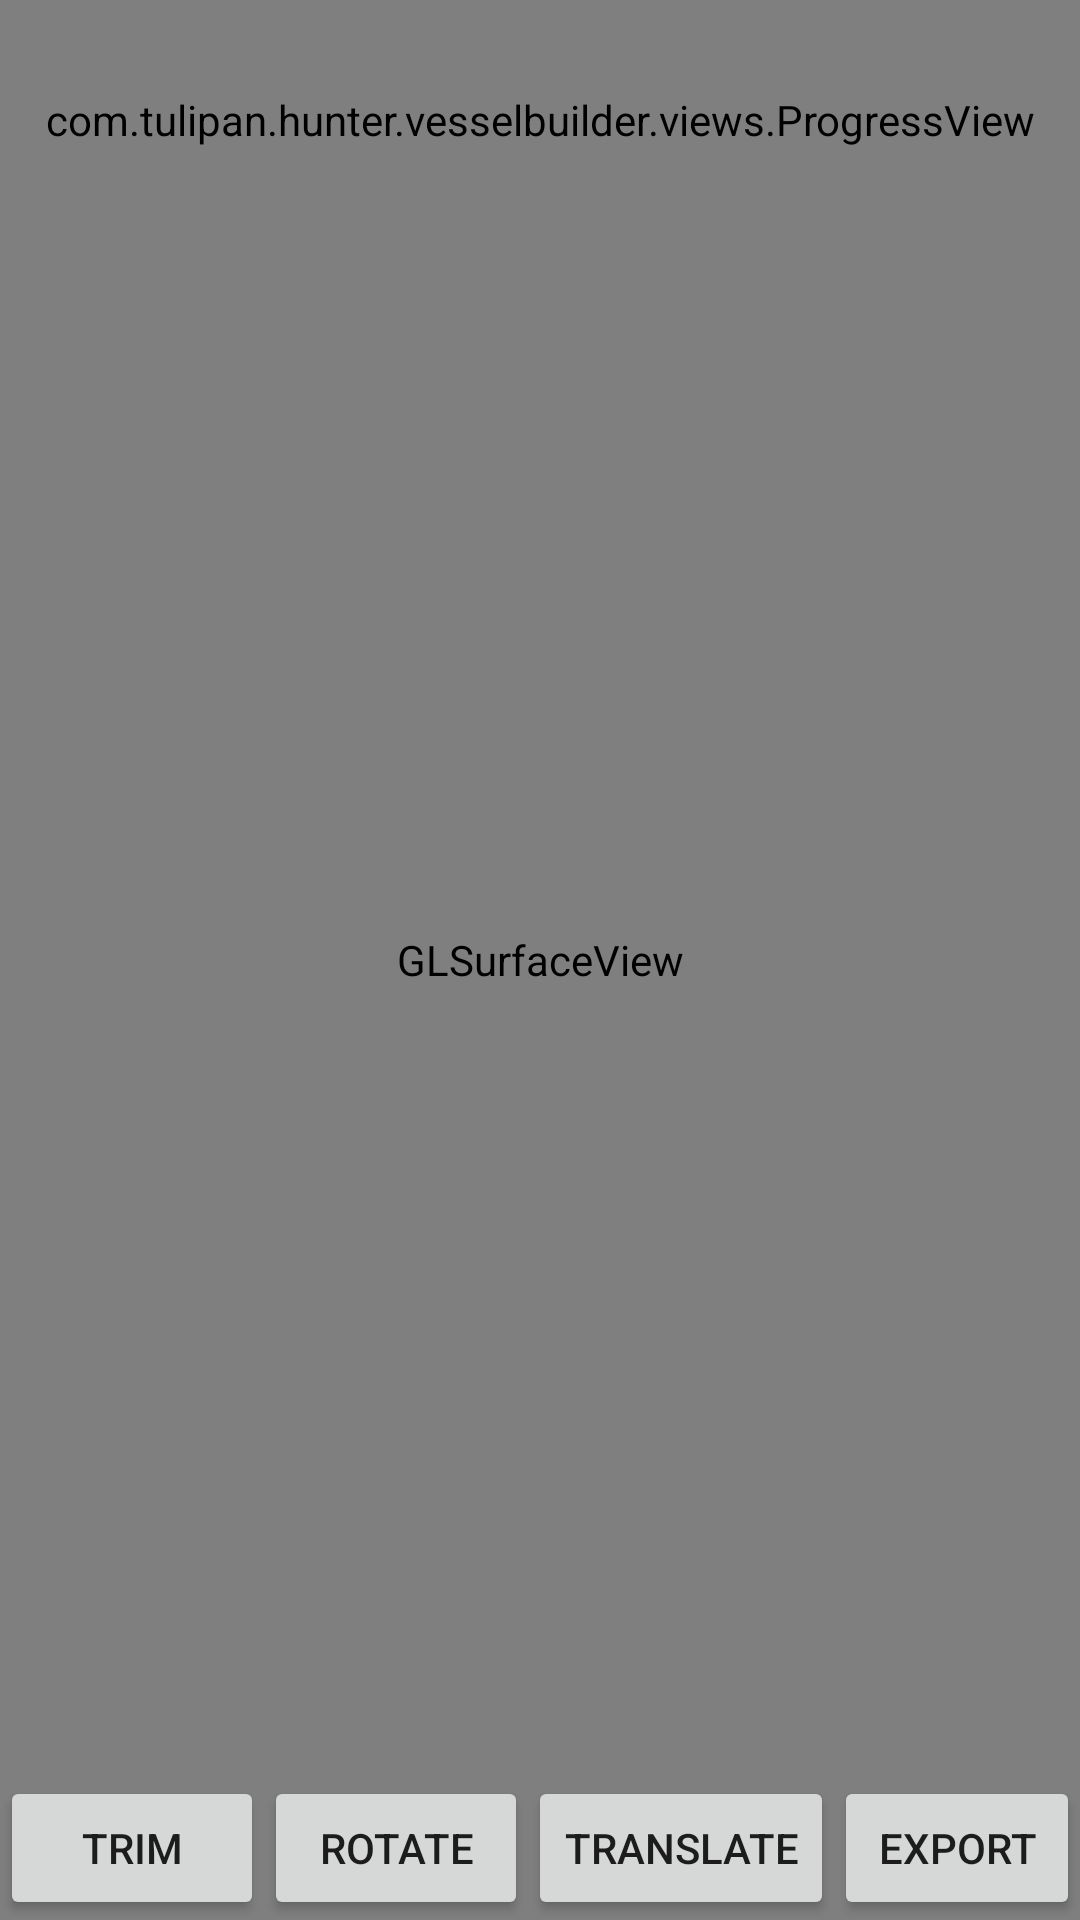

Reconstruct the res/layout file that produces this screen, plus the resources it refers to.
<!-- AndroidManifest.xml: application theme AppTheme -->
<!-- res/layout/alter_page_fragment.xml -->
<?xml version="1.0" encoding="utf-8"?>
<FrameLayout xmlns:android="http://schemas.android.com/apk/res/android"
    xmlns:tools="http://schemas.android.com/tools"
    xmlns:custom="http://schemas.android.com/apk/res-auto"
    android:id="@+id/edge_manip_layout"
    android:layout_width="match_parent"
    android:layout_height="match_parent"
    tools:context=".GLEdgeManipActivity">

    <android.opengl.GLSurfaceView
        android:id="@+id/gl_surface"
        android:layout_width="fill_parent"
        android:layout_height="fill_parent" />

    <com.tulipan.hunter.vesselbuilder.views.ProgressView
        android:layout_width="match_parent"
        android:layout_height="80dp"
        custom:progressLevel="4"
        android:background="@color/colorOffWhiteDark"/>

    <LinearLayout
        android:layout_width="match_parent"
        android:layout_height="wrap_content"
        android:orientation="vertical"
        android:layout_gravity="center_horizontal|bottom"
        android:background="@color/colorTransparent">

        <LinearLayout
            android:layout_width="wrap_content"
            android:layout_height="wrap_content"
            android:orientation="horizontal"
            android:layout_gravity="center_horizontal"
            android:id="@+id/alterpage_buttons_layout"
            android:visibility="visible">

            <Button
                android:layout_width="wrap_content"
                android:layout_height="wrap_content"
                android:id="@+id/alterpage_trim_button"
                android:text="@string/trim_button"
                style="@style/OptionsButton"/>

            <Button
                android:layout_width="wrap_content"
                android:layout_height="wrap_content"
                android:id="@+id/alterpage_rotate_button"
                android:text="@string/rotate_button"
                style="@style/OptionsButton"/>

            <Button
                android:layout_width="wrap_content"
                android:layout_height="wrap_content"
                android:id="@+id/alterpage_translate_button"
                android:text="@string/translate_button"
                style="@style/OptionsButton"/>

            <Button
                android:layout_width="wrap_content"
                android:layout_height="wrap_content"
                android:id="@+id/alterpage_export_button"
                android:text="@string/export_button"
                style="@style/OptionsButton"/>

        </LinearLayout>

        <LinearLayout
            android:id="@+id/trim_layout"
            android:layout_width="match_parent"
            android:layout_height="wrap_content"
            android:layout_gravity="center_horizontal|bottom"
            android:orientation="horizontal"
            android:visibility="gone"
            android:paddingTop="5dp"
            android:background="@color/colorOffWhiteDark">

            <LinearLayout
                android:layout_width="wrap_content"
                android:layout_height="wrap_content"
                android:layout_weight="1"
                android:orientation="vertical">

                <TextView
                    android:layout_width="wrap_content"
                    android:layout_height="wrap_content"
                    android:layout_gravity="center"
                    android:text="@string/bottom"
                    android:textColor="@color/colorPrimaryDark"/>

                <LinearLayout
                    android:layout_width="wrap_content"
                    android:layout_height="wrap_content"
                    android:orientation="horizontal"
                    android:layout_gravity="center">

                    <Button
                        android:id="@+id/untrim_bottom_button"
                        style="@style/BlueButtonRectangular"
                        android:layout_width="50dp"
                        android:layout_height="wrap_content"
                        android:text="@string/plus" />

                    <Button
                        android:id="@+id/trim_bottom_button"
                        style="@style/BlueButtonRectangular"
                        android:layout_width="50dp"
                        android:layout_height="wrap_content"
                        android:text="@string/minus" />

                </LinearLayout>

            </LinearLayout>

            <LinearLayout
                android:layout_width="wrap_content"
                android:layout_height="wrap_content"
                android:orientation="vertical"
                android:layout_weight="1">

                <TextView
                    android:layout_width="wrap_content"
                    android:layout_height="wrap_content"
                    android:layout_gravity="center"
                    android:text="@string/top"
                    android:textColor="@color/colorPrimaryDark"/>

                <LinearLayout
                    android:layout_width="wrap_content"
                    android:layout_height="wrap_content"
                    android:orientation="horizontal"
                    android:layout_gravity="center">

                    <Button
                        android:id="@+id/trim_top_button"
                        style="@style/BlueButtonRectangular"
                        android:layout_width="50dp"
                        android:layout_height="wrap_content"
                        android:text="@string/minus" />

                    <Button
                        android:id="@+id/untrim_top_button"
                        style="@style/BlueButtonRectangular"
                        android:layout_width="50dp"
                        android:layout_height="wrap_content"
                        android:text="@string/plus" />

                </LinearLayout>

            </LinearLayout>

        </LinearLayout>

        <LinearLayout
            android:id="@+id/rotate_layout"
            android:layout_width="match_parent"
            android:layout_height="wrap_content"
            android:orientation="horizontal"
            android:layout_gravity="center_horizontal"
            android:paddingTop="5dp"
            android:visibility="gone"
            android:background="@color/colorOffWhiteDark">

            <Button
                android:id="@+id/rotate_counteronedeg_button"
                style="@style/BlueButtonRectangular"
                android:layout_width="wrap_content"
                android:layout_height="wrap_content"
                android:text="@string/doubleleft"
                android:layout_weight="1"
                android:layout_gravity="center_horizontal" />

            <Button
                android:id="@+id/rotate_countertenthdeg_button"
                style="@style/BlueButtonRectangular"
                android:layout_width="wrap_content"
                android:layout_height="wrap_content"
                android:text="@string/left"
                android:layout_weight="1"
                android:layout_gravity="center_horizontal" />

            <Button
                android:id="@+id/rotate_clocktenthdeg_button"
                style="@style/BlueButtonRectangular"
                android:layout_width="wrap_content"
                android:layout_height="wrap_content"
                android:text="@string/right"
                android:layout_weight="1"
                android:layout_gravity="center_horizontal" />

            <Button
                android:id="@+id/rotate_clockonedeg_button"
                style="@style/BlueButtonRectangular"
                android:layout_width="wrap_content"
                android:layout_height="wrap_content"
                android:text="@string/doubleright"
                android:layout_weight="1"
                android:layout_gravity="center_horizontal" />

        </LinearLayout>

        <LinearLayout
            android:id="@+id/translate_layout"
            android:layout_width="match_parent"
            android:layout_height="wrap_content"
            android:orientation="horizontal"
            android:layout_gravity="center_horizontal|bottom"
            android:paddingTop="5dp"
            android:visibility="gone"
            android:background="@color/colorOffWhiteDark">

            <Button
                android:id="@+id/translate_lefttenth_button"
                style="@style/BlueButtonRectangular"
                android:layout_width="wrap_content"
                android:layout_height="wrap_content"
                android:layout_weight="1"
                android:text="@string/doubleleft"
                android:layout_gravity="center_horizontal" />

            <Button
                android:id="@+id/translate_lefthundredth_button"
                style="@style/BlueButtonRectangular"
                android:layout_width="wrap_content"
                android:layout_height="wrap_content"
                android:layout_weight="1"
                android:text="@string/left"
                android:layout_gravity="center_horizontal" />


            <Button
                android:id="@+id/translate_righthundredth_button"
                style="@style/BlueButtonRectangular"
                android:layout_width="wrap_content"
                android:layout_height="wrap_content"
                android:layout_weight="1"
                android:text="@string/right"
                android:layout_gravity="center_horizontal" />

            <Button
                android:id="@+id/translate_righttenth_button"
                style="@style/BlueButtonRectangular"
                android:layout_width="wrap_content"
                android:layout_height="wrap_content"
                android:layout_weight="1"
                android:text="@string/doubleright"
                android:layout_gravity="center_horizontal" />

        </LinearLayout>

    </LinearLayout>

</FrameLayout>
<!-- resources referenced by this layout -->
<resources>
  <color name="colorOffWhiteDark">#D4dEE5</color>
  <color name="colorPrimaryDark">#082943</color>
  <color name="colorTransparent">#00FFFFFF</color>
  <string name="bottom">BOTTOM</string>
  <string name="doubleleft">&lt;&lt;</string>
  <string name="doubleright">&gt;&gt;</string>
  <string name="export_button">Export</string>
  <string name="left">&lt;</string>
  <string name="minus">-</string>
  <string name="plus">+</string>
  <string name="right">&gt;</string>
  <string name="rotate_button">Rotate</string>
  <string name="top">TOP</string>
  <string name="translate_button">Translate</string>
  <string name="trim_button">Trim</string>
  <style name="BlueButtonRectangular" parent="android:style/Widget.Holo.Button">
          <item name="android:background">@drawable/blue_button_rectangular</item>
          <item name="android:layout_margin">3dp</item>
      </style>
  <style name="AppTheme" parent="Base.Theme.AppCompat.Light.DarkActionBar">
          
          <item name="colorPrimary">@color/colorPrimary</item>
          <item name="colorPrimaryDark">@color/colorPrimaryDark</item>
          <item name="colorAccent">@color/colorAccent</item>
      </style>
  <!-- drawable blue_button_rectangular (drawable) -->
  <?xml version="1.0" encoding="utf-8"?>
  <selector xmlns:android="http://schemas.android.com/apk/res/android">
      
      <item android:drawable="@drawable/blue_button_rect_pressed"
          android:state_pressed="true" />
      <item android:drawable="@drawable/blue_button_rect_normal" />
  
  </selector>
  <color name="colorPrimary">#063961</color>
  <color name="colorAccent">#7292AA</color>
  <!-- drawable blue_button_rect_normal (drawable) -->
  <?xml version="1.0" encoding="utf-8"?>
  <layer-list xmlns:android="http://schemas.android.com/apk/res/android">
      <item>
          <shape android:shape="rectangle">
              <solid android:color="@color/colorPrimaryDark"/>
              <corners android:radius="5dp"/>
          </shape>
      </item>
  </layer-list>
</resources>
